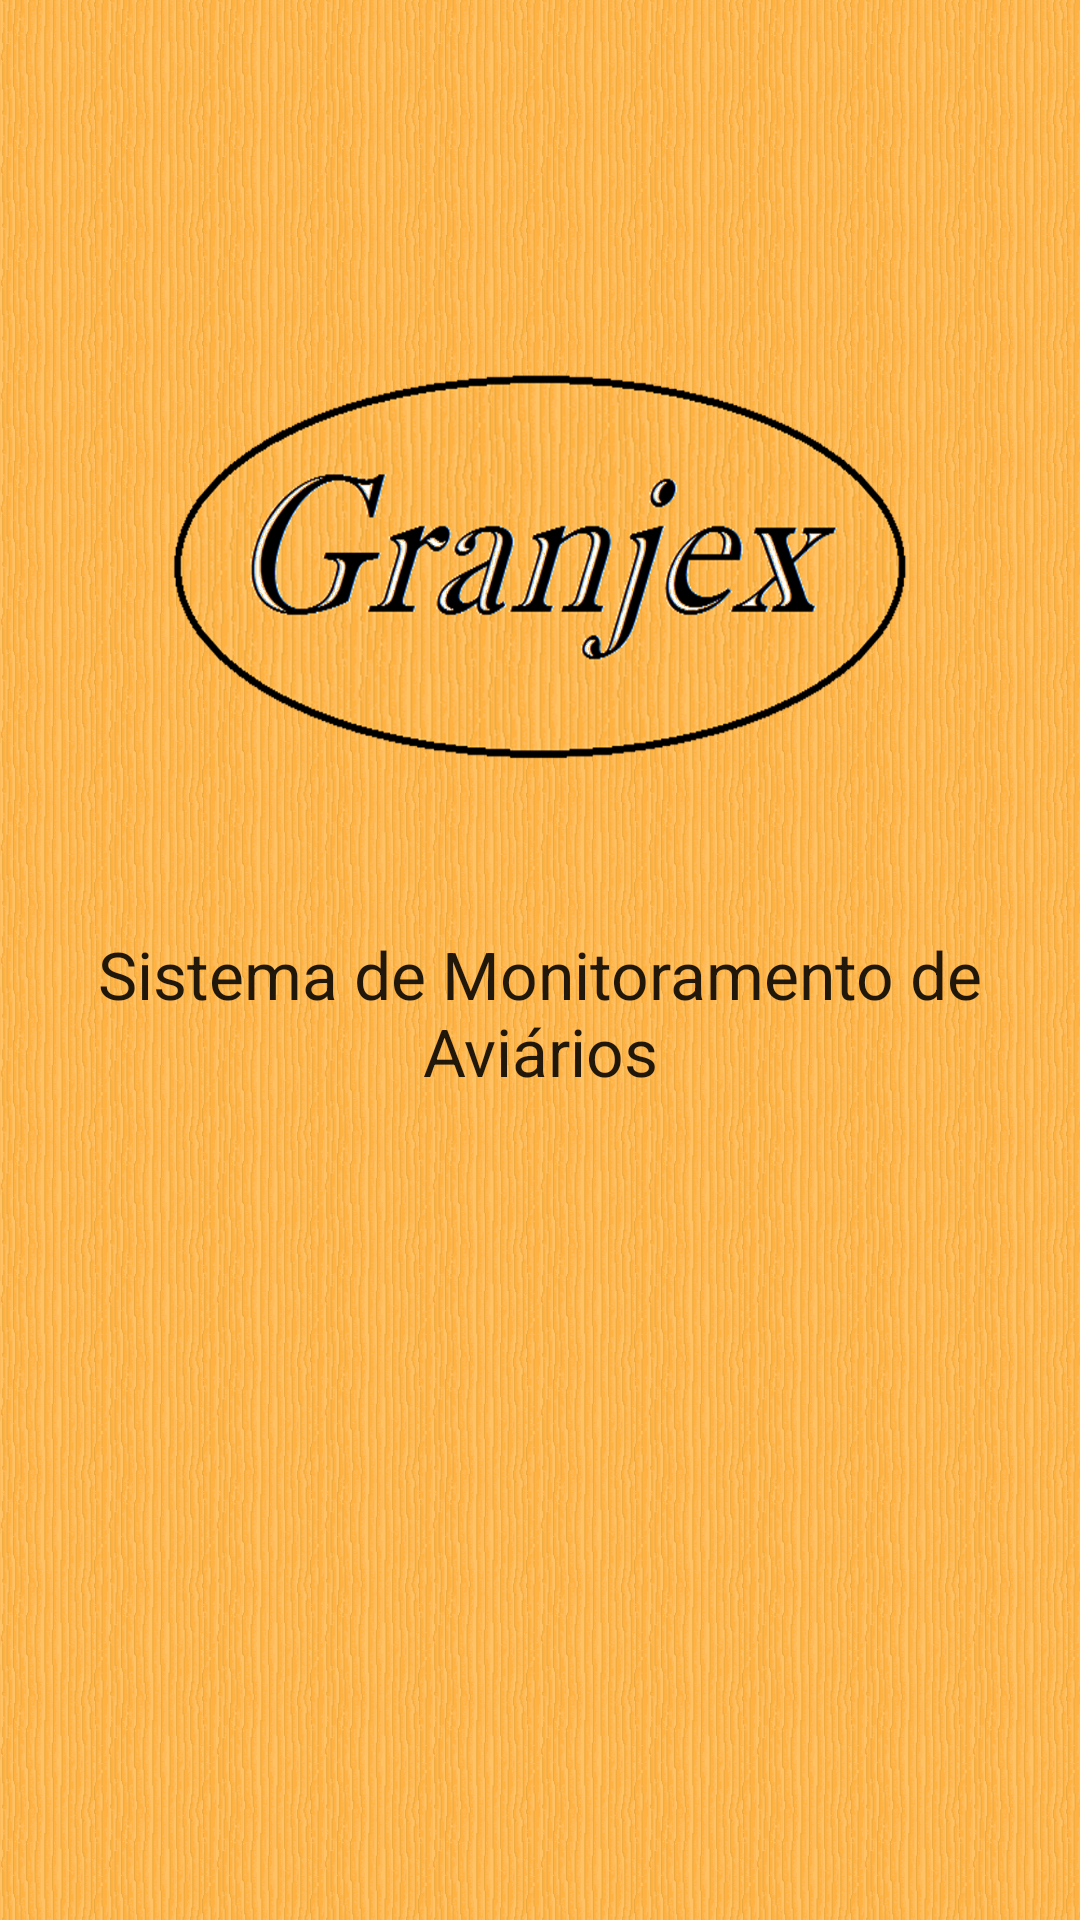

This screen was rendered from an Android layout file. Write that file and the resources it references.
<!-- AndroidManifest.xml: application theme AppTheme -->
<!-- res/layout/activity_splash.xml -->
<?xml version="1.0" encoding="utf-8"?>
<RelativeLayout xmlns:android="http://schemas.android.com/apk/res/android"
    android:layout_width="match_parent" android:layout_height="match_parent"
    android:background="@drawable/fundomadeira">

    <TextView
        android:layout_width="wrap_content"
        android:layout_height="wrap_content"
        android:textAppearance="?android:attr/textAppearanceLarge"
        android:text="Sistema de Monitoramento de Aviários"
        android:id="@+id/textView"
        android:textAlignment="center"
        android:layout_below="@+id/imageView3"
        android:layout_alignParentLeft="true"
        android:layout_alignParentStart="true"
        android:layout_marginTop="50dp" />

    <ImageView
        android:layout_width="250dp"
        android:layout_height="140dp"
        android:id="@+id/imageView3"
        android:background="@drawable/fundogranjex"
        android:layout_alignParentTop="true"
        android:layout_centerHorizontal="true"
        android:layout_marginTop="120dp" />
</RelativeLayout>
<!-- resources referenced by this layout -->
<resources>
  <!-- drawable fundogranjex: png bitmap (drawable-v21, 391342 bytes) -->
  <!-- drawable fundomadeira: png bitmap (drawable-v21, 73992 bytes) -->
  <style name="AppTheme" parent="Theme.AppCompat.Light.NoActionBar">
          
          <item name="colorPrimary">@color/colorPrimary</item>
          <item name="colorPrimaryDark">@color/colorPrimaryDark</item>
          <item name="colorAccent">@color/colorAccent</item>
      </style>
  <color name="colorPrimary">#4b4948</color>
  <color name="colorPrimaryDark">#3a3938</color>
  <color name="colorAccent">#997300</color>
</resources>
